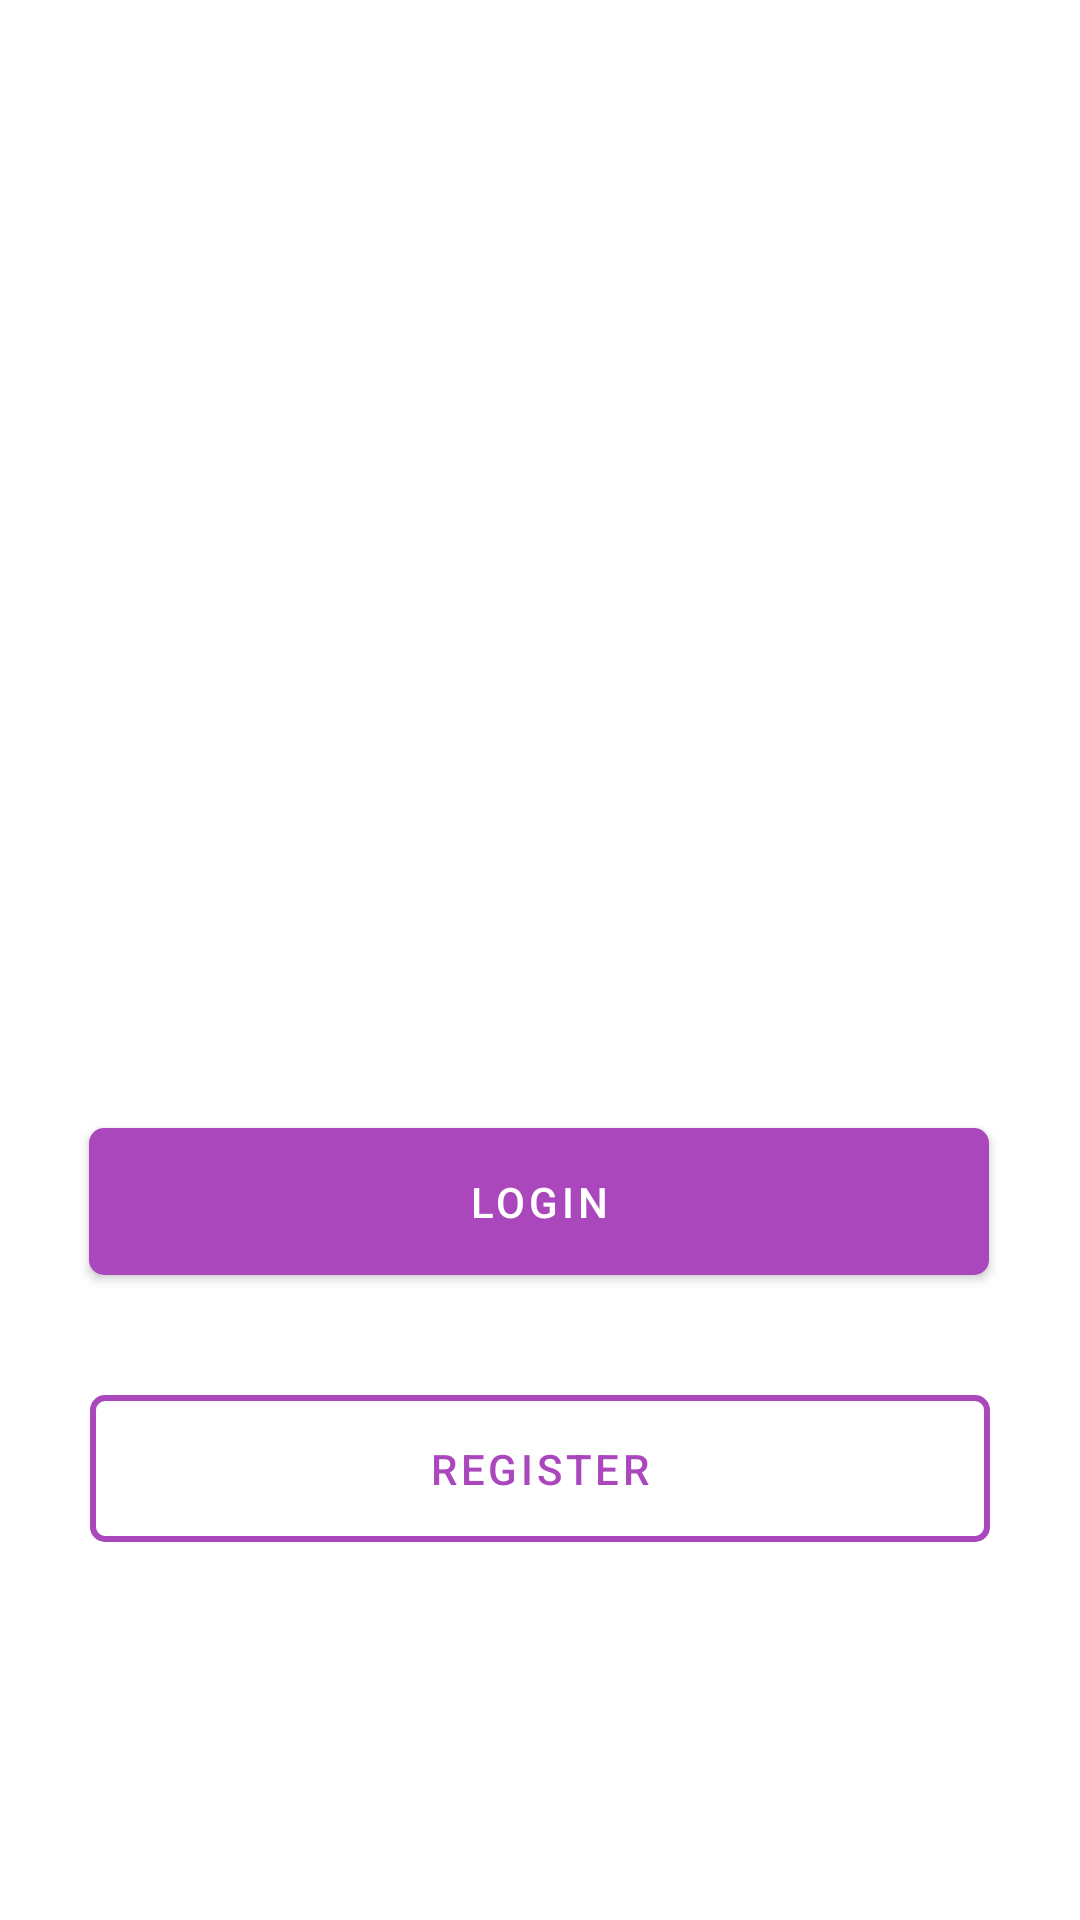

Write the Android layout XML for this screen, with the resource values it uses.
<!-- AndroidManifest.xml: application theme AppTheme -->
<!-- res/layout/activity_main.xml -->
<?xml version="1.0" encoding="utf-8"?>
<androidx.constraintlayout.widget.ConstraintLayout xmlns:android="http://schemas.android.com/apk/res/android"
    xmlns:app="http://schemas.android.com/apk/res-auto"
    xmlns:tools="http://schemas.android.com/tools"
    android:id="@+id/container"
    android:layout_width="match_parent"
    android:layout_height="match_parent"
    tools:context=".shared.activities.MainActivity">

    <com.google.android.material.button.MaterialButton
        android:id="@+id/login"
        style="@style/Widget.Custom.MaterialComponents.ButtonOutLine"
        android:layout_height="wrap_content"
        android:layout_marginStart="8dp"
        android:layout_marginLeft="8dp"
        android:layout_marginEnd="8dp"
        android:layout_marginRight="8dp"
        android:layout_marginBottom="120dp"
        android:text="@string/action_sign_up"
        app:layout_constraintBottom_toBottomOf="parent"
        app:layout_constraintEnd_toEndOf="parent"
        app:layout_constraintHorizontal_bias="0.498"
        app:layout_constraintStart_toStartOf="parent"
        app:strokeColor="@color/colorPrimary"
        app:strokeWidth="2dp" />

    <com.google.android.material.button.MaterialButton
        android:id="@+id/register"
        style="@style/Widget.Custom.MaterialComponents.Button"
        android:layout_height="wrap_content"
        android:layout_marginStart="8dp"
        android:layout_marginLeft="8dp"
        android:layout_marginEnd="8dp"
        android:layout_marginRight="8dp"
        android:layout_marginBottom="28dp"
        android:text="@string/action_sign_in"
        app:layout_constraintBottom_toTopOf="@+id/login"
        app:layout_constraintEnd_toEndOf="parent"
        app:layout_constraintHorizontal_bias="0.496"
        app:layout_constraintStart_toStartOf="parent" />

</androidx.constraintlayout.widget.ConstraintLayout>
<!-- resources referenced by this layout -->
<resources>
  <color name="colorPrimary">#ab47bc</color>
  <string name="action_sign_in">Login</string>
  <string name="action_sign_up">Register</string>
  <style name="Widget.Custom.MaterialComponents.Button" parent="Widget.MaterialComponents.Button">
          <item name="shapeAppearanceOverlay">@style/ShapeAppearanceOverlay.CustomButton</item>
          <item name="android:padding">@dimen/button_padding</item>
          <item name="android:layout_width">@dimen/button_width</item>
      </style>
  <style name="Widget.Custom.MaterialComponents.ButtonOutLine" parent="Widget.MaterialComponents.Button.OutlinedButton">
          <item name="shapeAppearanceOverlay">@style/ShapeAppearanceOverlay.CustomButton</item>
          <item name="android:padding">@dimen/button_padding</item>
          <item name="android:layout_width">@dimen/button_width</item>
      </style>
  <style name="AppTheme" parent="Theme.MaterialComponents.Light.NoActionBar">
  
          
          <item name="colorPrimary">@color/colorPrimary</item>
          <item name="colorPrimaryDark">@color/colorPrimaryDark</item>
          <item name="colorAccent">@color/colorAccent</item>
  
      </style>
  <style name="ShapeAppearanceOverlay.CustomButton">
          <item name="cornerFamily">rounded</item>
          <item name="cornerSize">@dimen/button_corner_radius</item>
      </style>
  <dimen name="button_padding">15dp</dimen>
  <dimen name="button_width">300dp</dimen>
  <color name="colorPrimaryDark">#790e8b</color>
  <color name="colorAccent">#df78ef</color>
  <dimen name="button_corner_radius">5dp</dimen>
</resources>
